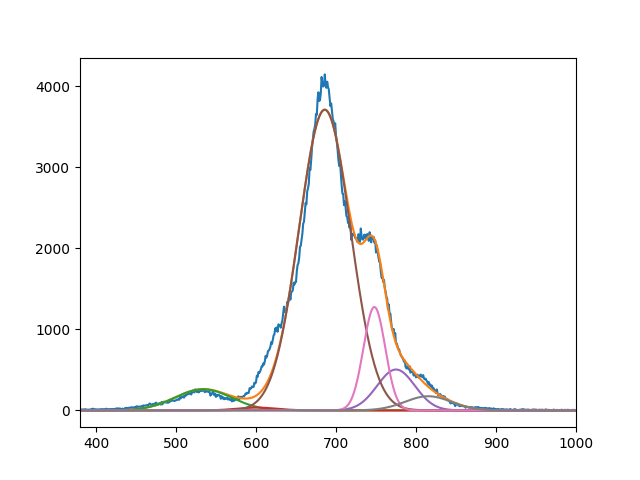

Data behind this chart, as committed beside it:
2.615221141985632585e+02, 3.452091907421035444e+01, 3.711134835979372383e+03, 5.047143376931946932e+02, 1.276144194156139065e+03, 1.748317545993910755e+02
5.339999999301652451e+02, 6.009999955441421662e+02, 6.859191695253380203e+02, 7.749999999999240572e+02, 7.479688726780651677e+02, 8.152622396529442312e+02
4.999999998798934087e+01, 3.476252782496088400e+01, 4.526781792915874547e+01, 3.316741573447005464e+01, 1.926620707639589014e+01, 4.116949296835529282e+01
